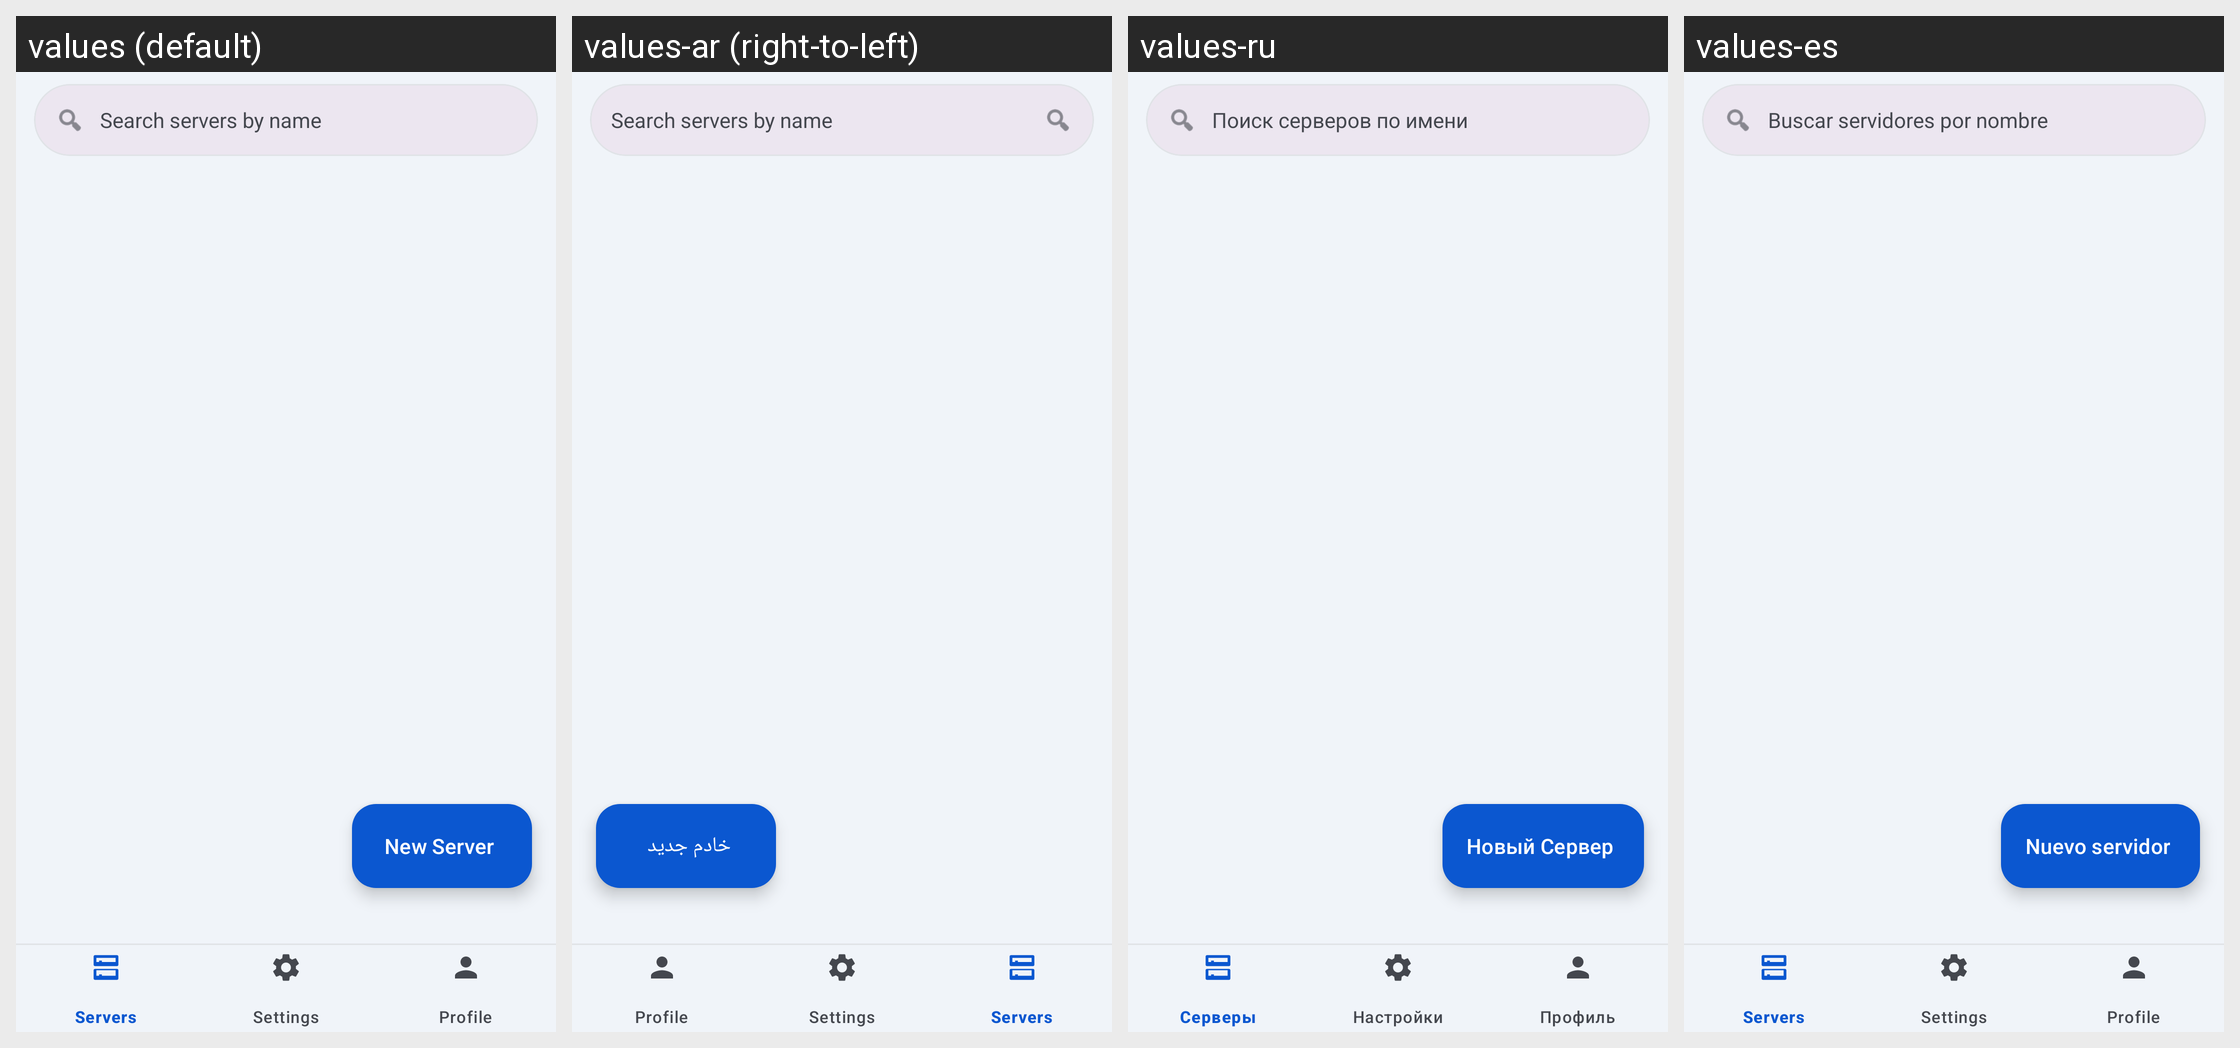

Strings drawn on this Android screen and how each of the app's shown locales translates them:
Android screen res/layout/activity_server_list.xml rendered under 4 locales, left to right: values (default), values-ar (right-to-left), values-ru, values-es. Device: Nexus 5 (rendered at 1080×1920; each locale shown at half size, 540×960, under a caption strip naming it); theme AppTheme.
Other locales in the repository, not shown: values-ar-rIL, values-az, values-da-rDK, values-de, values-hr, values-in, values-it, values-mk, values-nl, values-pt, values-tr, values-vi-rVN, values-zh.
Strings drawn on this screen, with the default value and each locale's value (text and hints the layout hard-codes, and strings that could not be matched under every locale, appear in the picture but are not listed):

search_servers_hint
  values: Search servers by name
  values-ar: Search servers by name  [not translated; the default value is used]
  values-ru: Поиск серверов по имени
  values-es: Buscar servidores por nombre

action_new_server
  values: New Server
  values-ar: خادم جديد
  values-ru: Новый Сервер
  values-es: Nuevo servidor
